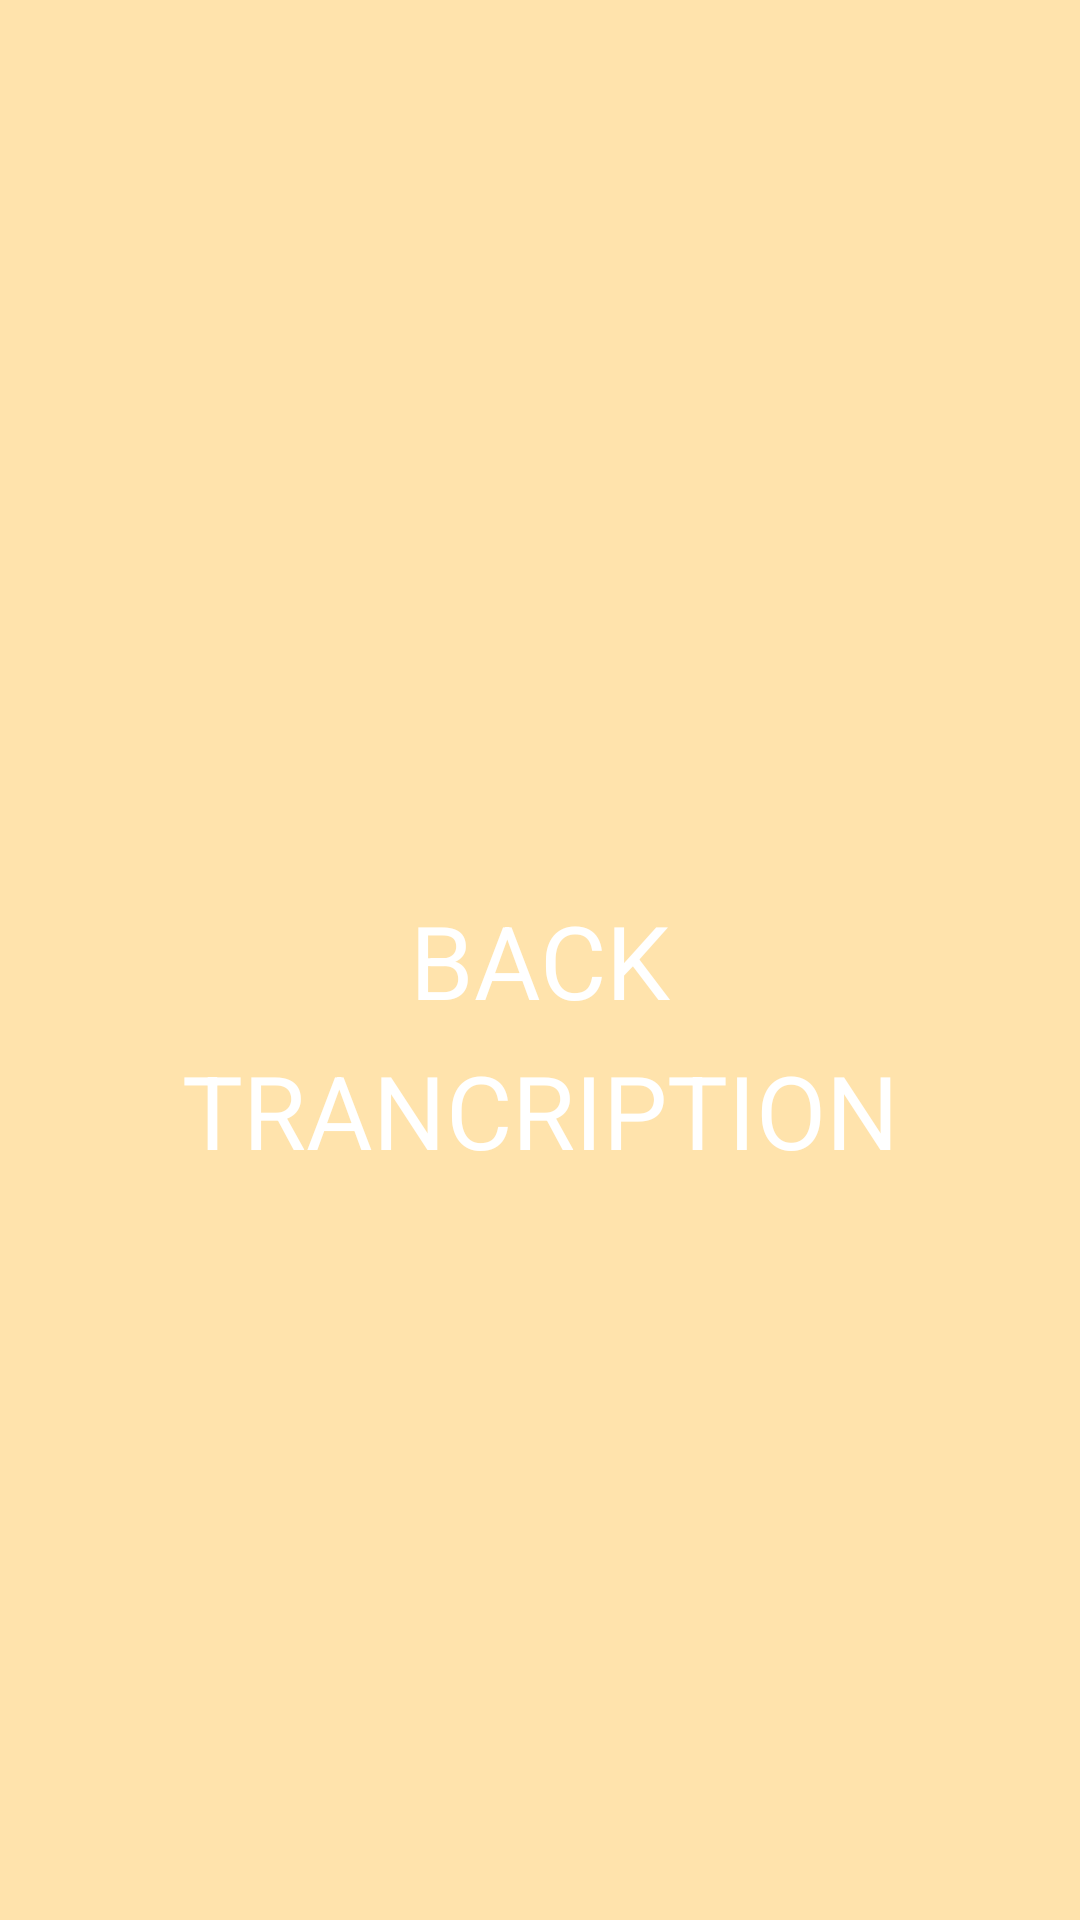

Write the Android layout XML for this screen, with the resource values it uses.
<!-- AndroidManifest.xml: application theme AppTheme.NoActionBar -->
<!-- res/layout/card_back.xml -->
<?xml version="1.0" encoding="utf-8"?>
<FrameLayout xmlns:android="http://schemas.android.com/apk/res/android"
    android:layout_width="match_parent"
    android:layout_height="match_parent"
    android:orientation="vertical">



    <ImageView
        android:layout_width="match_parent"
        android:layout_height="match_parent"
        android:tint="@color/cardBack"
        android:padding="16dp"
        android:src="@drawable/rectangle"/>



    <TextView
        android:id="@+id/tvCardBack"
        android:layout_width="match_parent"
        android:layout_height="match_parent"
        android:text="BACK"
        android:textColor="@color/white"
        style="@style/Base.TextAppearance.AppCompat.Display1"
        android:gravity="center"/>
    <TextView
        android:id="@+id/tvCardBackTrancription"
        android:layout_width="match_parent"
        android:layout_height="match_parent"
        android:text="TRANCRIPTION"
        android:layout_marginTop="100dp"
        android:textColor="@color/white"
        style="@style/Base.TextAppearance.AppCompat.Display1"
        android:gravity="center"/>



</FrameLayout>
<!-- resources referenced by this layout -->
<resources>
  <color name="cardBack">#bc4c4a</color>
  <color name="white">#fff</color>
  <style name="AppTheme.NoActionBar">
          <item name="windowActionBar">false</item>
          <item name="windowNoTitle">true</item>
      </style>
</resources>
